Image classification data set "sim-seven-office" (ductoris/ML_localization on GitHub). Class labels (7): bathroom, bedroom 1, bedroom 2, hallway, kitchen, living room, office.

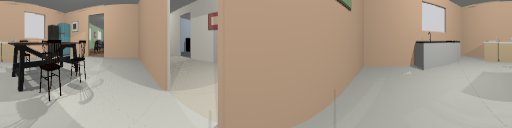
Label: kitchen

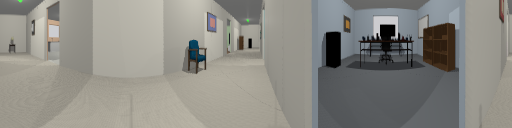
Label: hallway

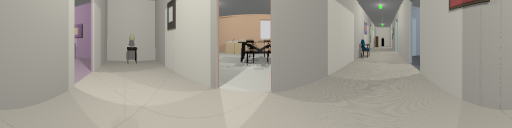
Label: hallway

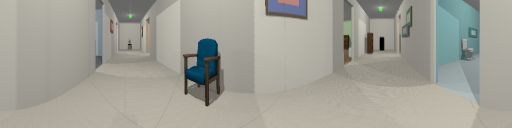
Label: hallway

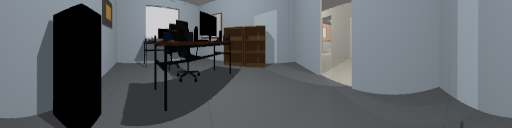
Label: office

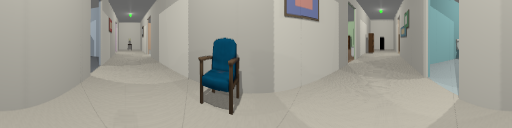
Label: hallway
